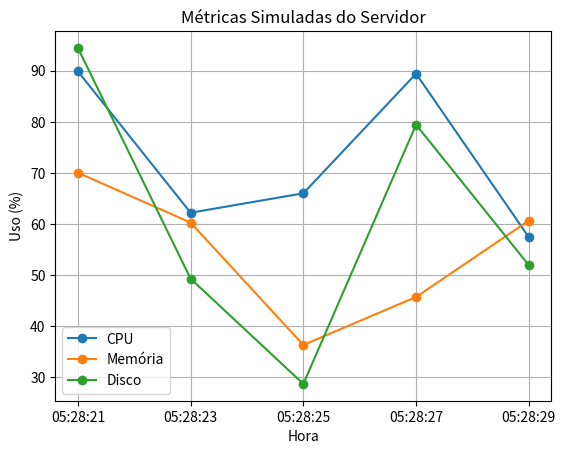

Recreate this plot in Python.
# Desenvolvido por Carlos Vitor - 09/12/2024

import random
import logging
import time
import pandas as pd
import matplotlib.pyplot as plt

# Configuração de limites e logs
ALERT_THRESHOLD = {"cpu": 90, "memory": 80, "disk": 85}  # Limites críticos
logging.basicConfig(level=logging.INFO, format="%(asctime)s - %(levelname)s - %(message)s")

# Função para simular métricas do servidor
def simulate_server_metrics():
    return {
        "cpu": random.uniform(50, 100),  # Uso de CPU entre 50% e 100%
        "memory": random.uniform(30, 100),  # Uso de memória entre 30% e 100%
        "disk": random.uniform(20, 100),  # Uso de espaço em disco entre 20% e 100%
    }

# Função para verificar alertas
def check_alerts(metrics):
    for metric, value in metrics.items():
        if value > ALERT_THRESHOLD.get(metric, 100):  # Verifica se passa do limite
            logging.warning(f"ALERTA: {metric.upper()} alto - {value:.2f}%")

# Função para visualizar os dados em gráficos
def plot_metrics(data):
    df = pd.DataFrame(data)
    plt.plot(df["Hora"], df["CPU (%)"], label="CPU", marker="o")
    plt.plot(df["Hora"], df["Memória (%)"], label="Memória", marker="o")
    plt.plot(df["Hora"], df["Disco (%)"], label="Disco", marker="o")
    plt.xlabel("Hora")
    plt.ylabel("Uso (%)")
    plt.title("Métricas Simuladas do Servidor")
    plt.legend()
    plt.grid(True)
    plt.show()

# Função principal para monitoramento contínuo
def monitor_server():
    logging.info("Iniciando monitoramento de servidor simulado...")
    metrics_log = {"Hora": [], "CPU (%)": [], "Memória (%)": [], "Disco (%)": []}
    for _ in range(5):  # Limita a 5 iterações para facilitar testes
        metrics = simulate_server_metrics()
        hora_atual = time.strftime("%H:%M:%S")
        metrics_log["Hora"].append(hora_atual)
        metrics_log["CPU (%)"].append(metrics["cpu"])
        metrics_log["Memória (%)"].append(metrics["memory"])
        metrics_log["Disco (%)"].append(metrics["disk"])
        logging.info(f"Métricas do servidor: {metrics}")
        check_alerts(metrics)
        time.sleep(2)  # Intervalo de 2 segundos
    plot_metrics(metrics_log)

# Execução principal
if __name__ == "__main__":
    monitor_server()
